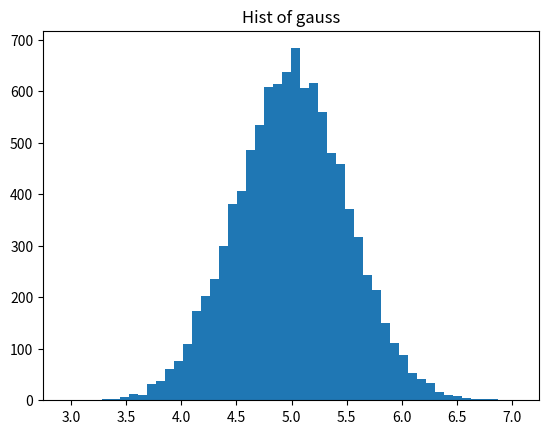

Generate this figure with matplotlib:
# coding: utf-8
import numpy as np
import matplotlib.pyplot as plt

"""
Moment (一次~四次)
PDF(x) の形状定量化
物理学で言うところの，仕事に相当？ 
モーメントは，四次まで存在する
一次 = 平均
二次 = 分散
三次 = 歪度，分布の偏り(左右のロングテール)
四次 = 尖度，ピークの広がり(高いピークは，尖度が大きい)

"""

# np.random.normal(mean, std, data)
vals = np.random.normal(5, 0.5, 10000)
plt.hist(vals, bins = 50)
plt.title("Hist of gauss")

# 1-d moment = mean
print("np.mean(vals) =", np.mean(vals))

# 2-d moment = var
print("np.var(vals) =", np.var(vals))

# 3-d moment = scipy.stats.skew()
# 歪度．今回は，データを0を中心とした対称な分布に近いため，meanを変化させても歪度はほぼ0.
import scipy.stats as sp
print("sp.skew(歪度) =", sp.skew(vals)) 

# 4-d moment = scipy.stats.kurtosis()
# 尖度．ピークの鋭さを表す．多きほど鋭い．
print("sp.kurtosis(vals) =", sp.kurtosis(vals))

plt.show()
